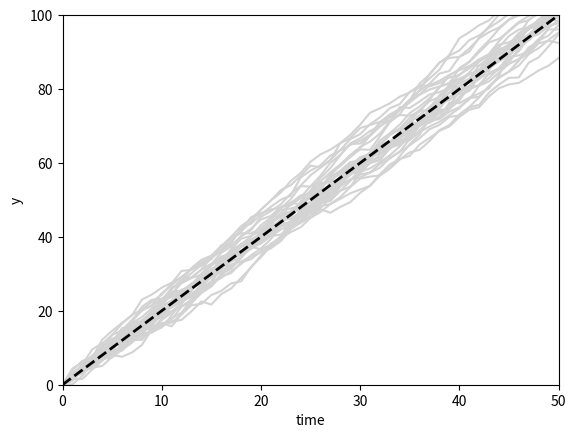

Python code for this plot: (Note: this script raises an exception after producing the figure.)
import numpy as np
import scipy.stats as stats
import matplotlib.pyplot as plt

# set the random seed:
np.random.seed(1234567)

# initialize plot:
x_range = np.linspace(0, 50, num=51)
plt.ylim([0, 100])
plt.xlim([0, 50])

# loop over draws:
for r in range(0, 30):
    # i.i.d. standard normal shock:
    e = stats.norm.rvs(0, 1, size=51)

    # set first entry to 0 (gives y_0 = 0):
    e[0] = 0

    # random walk as cumulative sum of shocks plus drift:
    y = np.cumsum(e) + 2 * x_range

    # add line to graph:
    plt.plot(x_range, y, color='lightgrey', linestyle='-')

plt.plot(x_range, 2 * x_range, linewidth=2, linestyle='--', color='black')
plt.ylabel('y')
plt.xlabel('time')
plt.savefig('PyGraphs/Simulate-RandomWalkDrift.pdf')